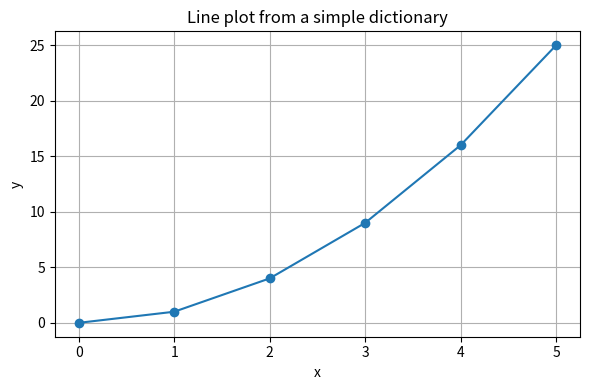

Write the Python code that produced this figure.

"""Example: create a simple dictionary and plot a line graph using matplotlib.

To run: python simple-plots.py
"""
import matplotlib.pyplot as plt


def main():
	# Simple dictionary mapping x -> y
	data = {0: 0, 1: 1, 2: 4, 3: 9, 4: 16, 5: 25}

	# If keys are not in order, sort them for plotting
	x = sorted(data.keys())
	y = [data[k] for k in x]

	plt.figure(figsize=(6, 4))
	plt.plot(x, y, marker='o', linestyle='-', color='tab:blue')
	plt.title('Line plot from a simple dictionary')
	plt.xlabel('x')
	plt.ylabel('y')
	plt.grid(True)
	plt.tight_layout()
	plt.show()


if __name__ == '__main__':
	main()
